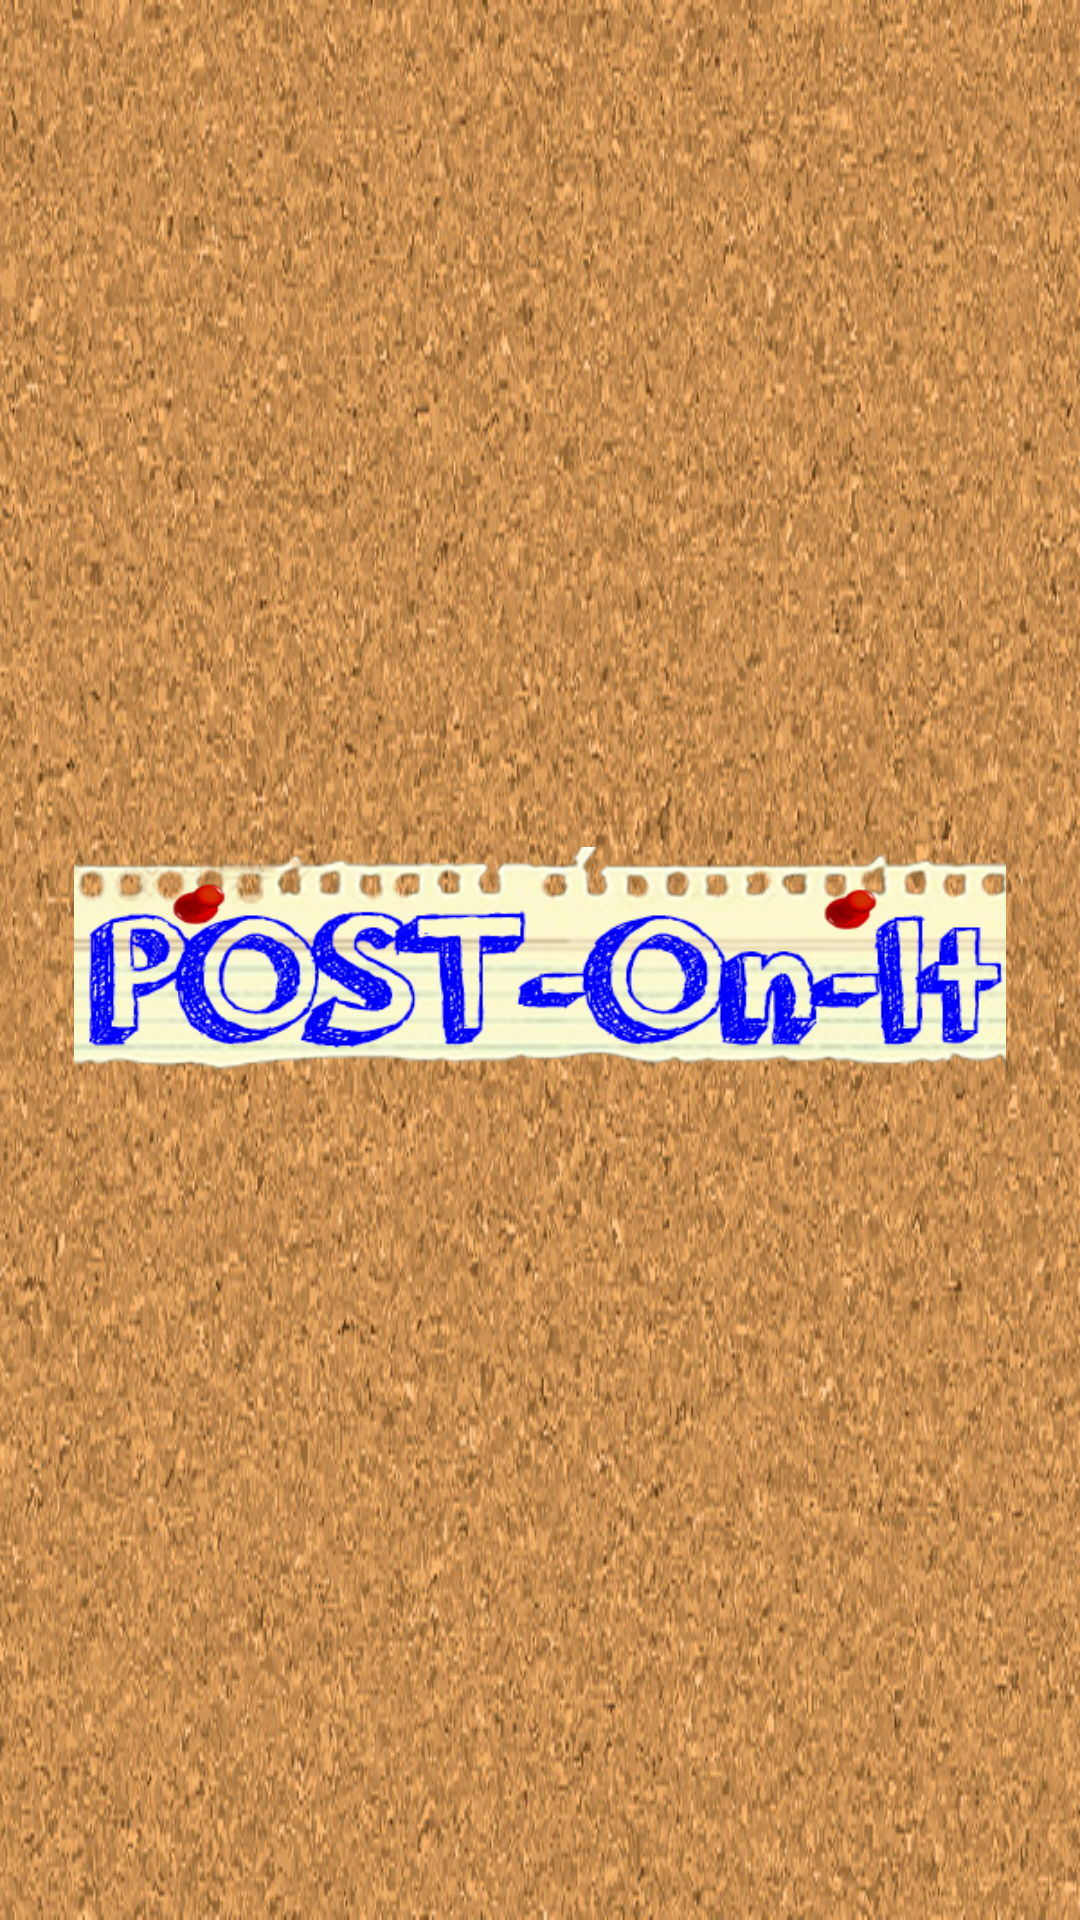

Layout XML and referenced resources for this Android screen:
<!-- AndroidManifest.xml: application theme AppTheme -->
<!-- res/layout/welcome.xml -->
<?xml version="1.0" encoding="utf-8"?>
<RelativeLayout xmlns:android="http://schemas.android.com/apk/res/android"
    xmlns:app="http://schemas.android.com/apk/res-auto"
    xmlns:tools="http://schemas.android.com/tools"
    android:id="@+id/welcome"
    android:layout_width="match_parent"
    android:layout_height="match_parent"
    android:paddingBottom="@dimen/activity_vertical_margin"
    android:background="@drawable/board"
    android:paddingLeft="@dimen/activity_horizontal_margin"
    android:paddingRight="@dimen/activity_horizontal_margin"
    android:paddingTop="@dimen/activity_vertical_margin"
    tools:context="com.example.cmat.onit.welcomeAct">

    <ImageView
        android:layout_width="wrap_content"
        android:layout_height="wrap_content"
        app:srcCompat="@drawable/logobkg"
        android:id="@+id/imageView"
        android:padding="25dp"
        android:layout_centerVertical="true"
        android:layout_centerHorizontal="true" />
</RelativeLayout>
<!-- resources referenced by this layout -->
<resources>
  <!-- drawable board: jpg bitmap (drawable, 183426 bytes) -->
  <!-- drawable logobkg: png bitmap (drawable, 105093 bytes) -->
  <style name="AppTheme" parent="Theme.AppCompat.Light.NoActionBar">
          
          <item name="colorPrimary">@color/colorPrimary</item>
          <item name="colorPrimaryDark">@color/colorPrimaryDark</item>
          <item name="colorAccent">@color/colorAccent</item>
      </style>
  <!-- not gathered from this repository: default colours our renderer supplied (Android Studio template values) -->
  <color name="colorPrimary">#FF6200EE</color>
  <color name="colorPrimaryDark">#FF3700B3</color>
  <color name="colorAccent">#FF03DAC5</color>
</resources>
